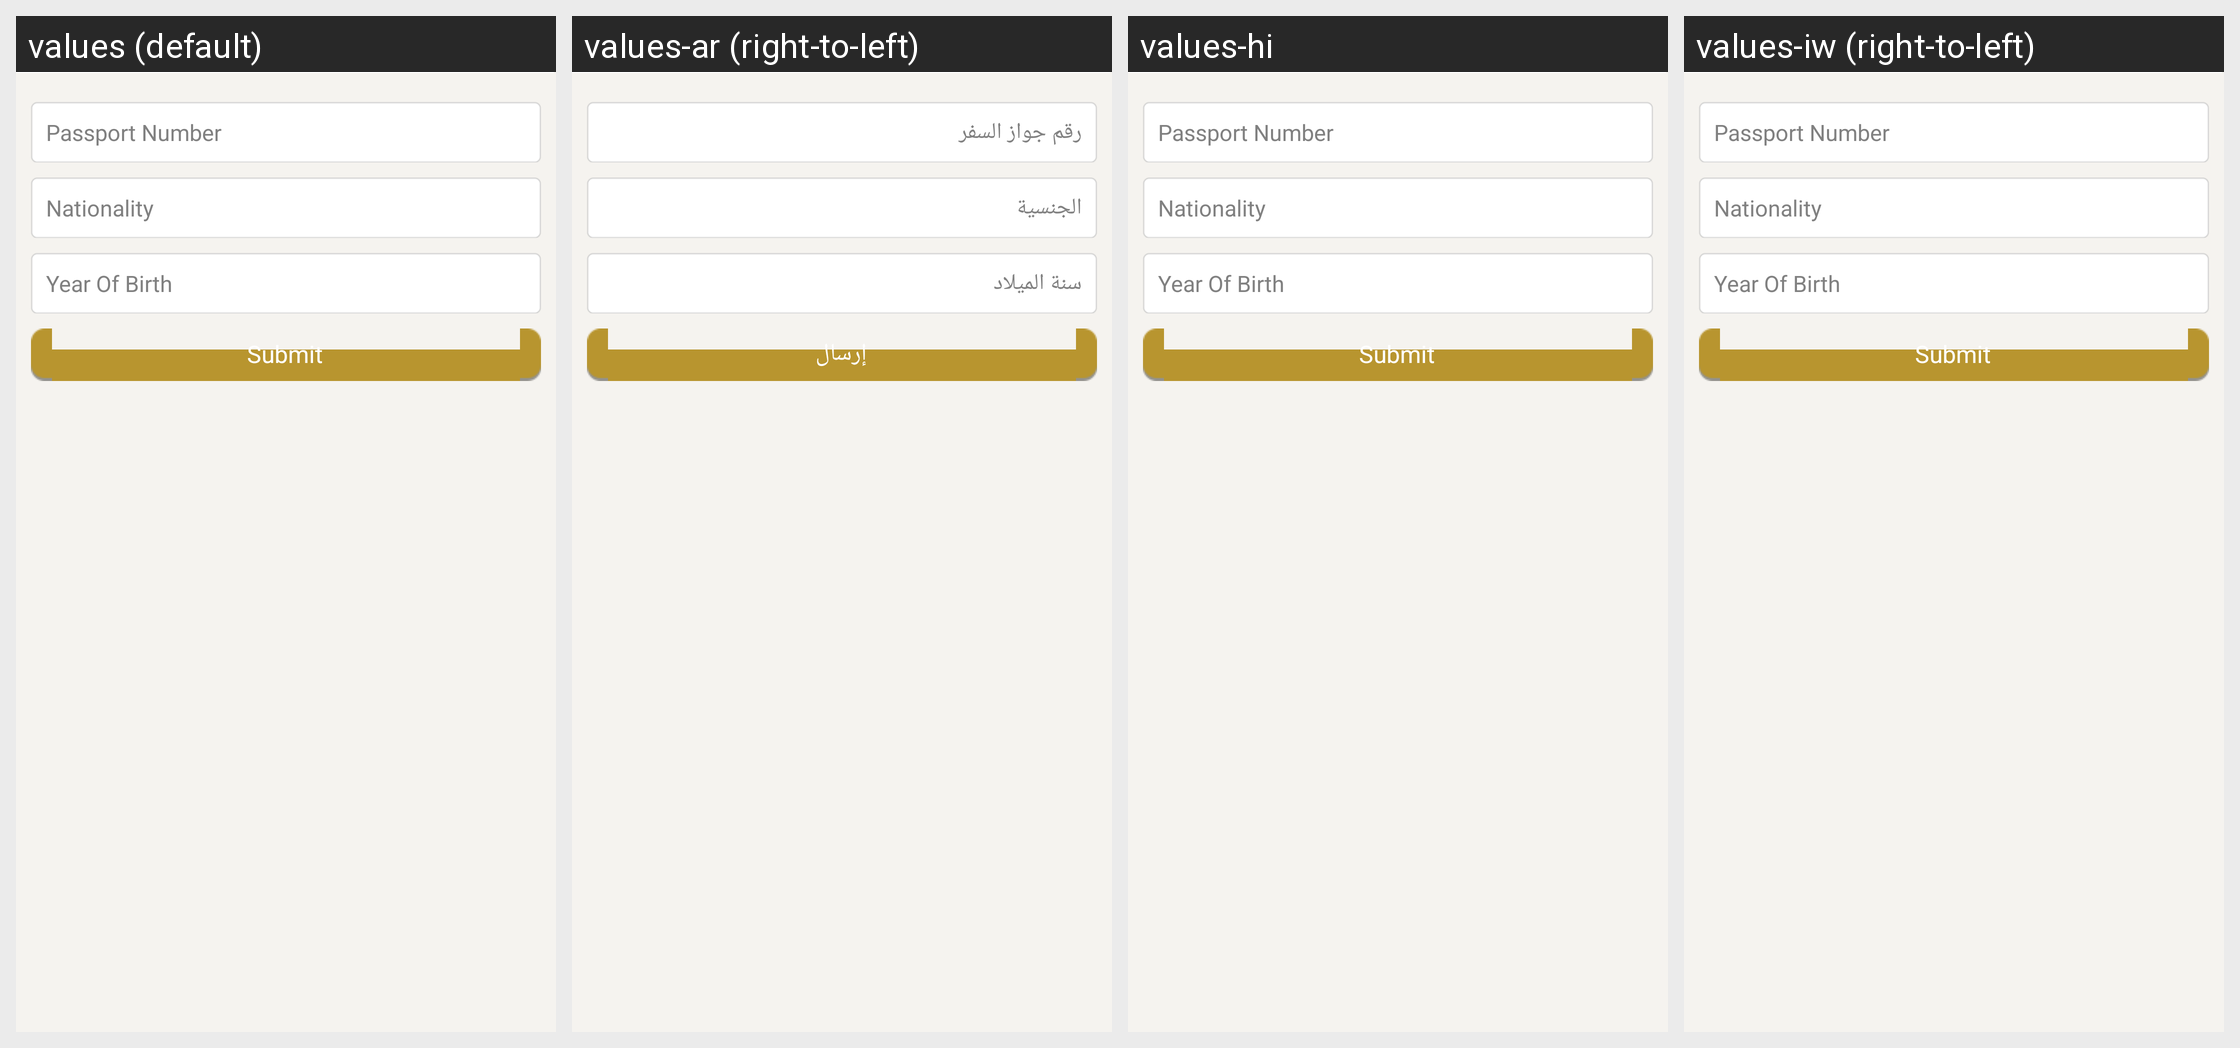

Here is an Android app screen in its default locale and in the app's own translations. Write out the translated-string differences for the strings that appear on this screen.
Android screen res/layout/fragment_labour_services_mycontact.xml rendered under 4 locales, left to right: values (default), values-ar (right-to-left), values-hi, values-iw (right-to-left). Device: Nexus 5 (rendered at 1080×1920; each locale shown at half size, 540×960, under a caption strip naming it); theme AppBaseTheme.
Other locales in the repository, not shown: values-af, values-am, values-bg, values-ca, values-cs, values-da, values-de, values-el, values-en-rGB, values-es, values-es-rUS, values-et, values-fa, values-fi, values-fr, values-hr, values-hu, values-in, values-it, values-ja, values-ko, values-lt, values-lv, values-ms, values-nb, values-nl, values-pl, values-pt-rBR, values-pt-rPT, values-ro, values-ru, values-sk, values-sl, values-sr, values-sv, values-sw, values-th, values-tl, values-tr, values-uk, values-vi, values-zh-rCN, values-zh-rTW, values-zu.
Strings drawn on this screen, with the default value and each locale's value (text and hints the layout hard-codes, and strings that could not be matched under every locale, appear in the picture but are not listed):

labour_services_hint_passport_number
  values: Passport Number
  values-ar: رقم جواز السفر
  values-hi: Passport Number  [not translated; the default value is used]
  values-iw: Passport Number  [not translated; the default value is used]

labour_services_hint_nationalty
  values: Nationality
  values-ar: الجنسية
  values-hi: Nationality  [not translated; the default value is used]
  values-iw: Nationality  [not translated; the default value is used]

labour_services_hint_year_of_birth
  values: Year Of Birth
  values-ar: سنة الميلاد
  values-hi: Year Of Birth  [not translated; the default value is used]
  values-iw: Year Of Birth  [not translated; the default value is used]

btn_go
  values: Submit
  values-ar: إرسال
  values-hi: Submit  [not translated; the default value is used]
  values-iw: Submit  [not translated; the default value is used]
